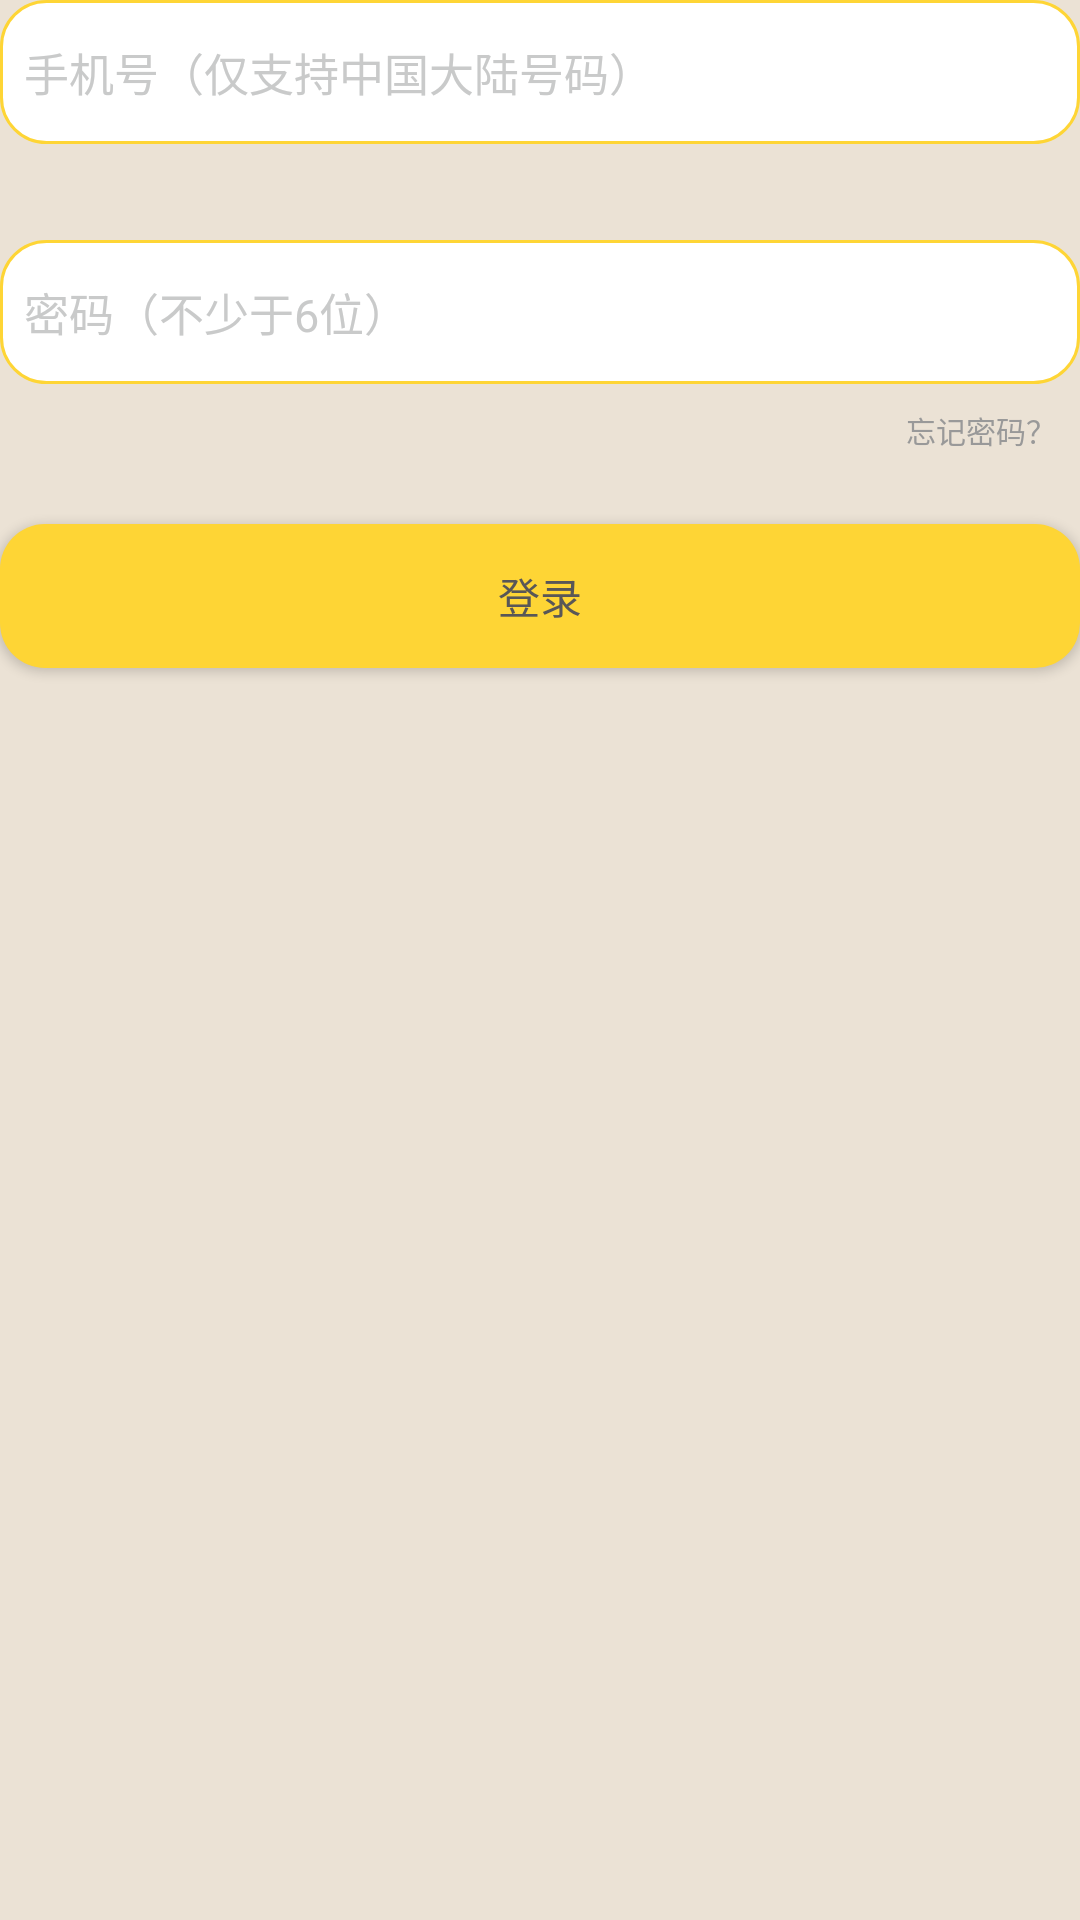

Layout XML and referenced resources for this Android screen:
<!-- AndroidManifest.xml: application theme AppTheme -->
<!-- res/layout/entry_login.xml -->
<?xml version="1.0" encoding="utf-8"?>
<LinearLayout xmlns:android="http://schemas.android.com/apk/res/android"
              xmlns:tools="http://schemas.android.com/tools"
              android:orientation="vertical"
              android:layout_width="match_parent"
              android:layout_height="match_parent">

    <EditText
            android:layout_width="match_parent"
            android:layout_height="wrap_content"
            android:inputType="phone"
            android:ems="10"
            android:id="@+id/loginPhone"
            android:hint="@string/global_phoneEtHint"
            android:textSize="@dimen/global_etTextSize"
            android:textColorHint="@color/global_lightNegative"
            android:background="@drawable/global_edit_text_bg"
            android:layout_marginBottom="@dimen/entry_loginItem_mB"
            android:paddingLeft="@dimen/global_editText_pL"
            android:paddingTop="@dimen/global_editText_pTB"
            android:paddingBottom="@dimen/global_editText_pTB"/>

    <EditText
            android:layout_width="match_parent"
            android:layout_height="wrap_content"
            android:inputType="textPassword"
            android:ems="10"
            android:id="@+id/loginPassword"
            android:hint="@string/global_passwordEtHint"
            android:textSize="@dimen/global_etTextSize"
            android:textColorHint="@color/global_lightNegative"
            android:background="@drawable/global_edit_text_bg"
            android:paddingLeft="@dimen/global_editText_pL"
            android:paddingTop="@dimen/global_editText_pTB"
            android:paddingBottom="@dimen/global_editText_pTB"/>

    <TextView
            android:layout_width="wrap_content"
            android:layout_height="wrap_content"
            android:paddingLeft="@dimen/entry_missPasswordTip_padding"
            android:paddingRight="@dimen/entry_missPasswordTip_padding"
            android:paddingTop="@dimen/entry_missPasswordTip_padding"
            android:paddingBottom="@dimen/entry_missPasswordTip_pB"
            android:textAppearance="?android:attr/textAppearanceSmall"
            android:layout_gravity="right"
            android:text="@string/entry_missPasswordTip"
            android:textSize="@dimen/global_resendSmsCodeTipTextSize"
            android:textColor="@color/global_negative"
            android:onClick="onMissPasswordTipClick"
            android:clickable="true"
            tools:ignore="SmallSp"/>

    <Button
            android:layout_width="match_parent"
            android:layout_height="wrap_content"
            android:text="@string/global_login"
            android:textColor="@color/global_normalText"
            android:background="@drawable/global_corner_button_bg"
            android:onClick="onLoginButtonClick"/>

</LinearLayout>
<!-- resources referenced by this layout -->
<resources>
  <color name="global_lightNegative">#c9caca</color>
  <color name="global_negative">#999999</color>
  <color name="global_normalText">#595757</color>
  <dimen name="entry_loginItem_mB">32dp</dimen>
  <dimen name="entry_missPasswordTip_pB">24dp</dimen>
  <dimen name="entry_missPasswordTip_padding">8dp</dimen>
  <dimen name="global_editText_pL">8dp</dimen>
  <dimen name="global_editText_pTB">13dp</dimen>
  <dimen name="global_etTextSize">15sp</dimen>
  <dimen name="global_resendSmsCodeTipTextSize">10sp</dimen>
  <!-- drawable global_corner_button_bg (drawable) -->
  <?xml version="1.0" encoding="utf-8"?>
  <shape xmlns:android="http://schemas.android.com/apk/res/android">
  
      <corners android:radius="@dimen/entry_edit_text_corners"/>
  
      <solid android:color="@color/global_light"/>
  
  </shape>
  <!-- drawable global_edit_text_bg (drawable) -->
  <?xml version="1.0" encoding="utf-8"?>
  <shape xmlns:android="http://schemas.android.com/apk/res/android">
  
      <stroke android:color="@color/global_light"
              android:width="@dimen/global_strokeWidth"/>
  
      <corners android:radius="@dimen/entry_edit_text_corners"/>
  
      <solid android:color="@android:color/white"/>
  
  </shape>
  <string name="entry_missPasswordTip">忘记密码？</string>
  <string name="global_login">登录</string>
  <string name="global_passwordEtHint">密码（不少于6位）</string>
  <string name="global_phoneEtHint">手机号（仅支持中国大陆号码）</string>
  <style name="AppTheme" parent="Theme.AppCompat.Light.NoActionBar">
          
          <item name="android:windowBackground">@color/global_default</item>
      </style>
  <dimen name="entry_edit_text_corners">15dp</dimen>
  <color name="global_light">#fed535</color>
  <dimen name="global_strokeWidth">1dp</dimen>
  <color name="global_default">#ebe2d5</color>
</resources>
